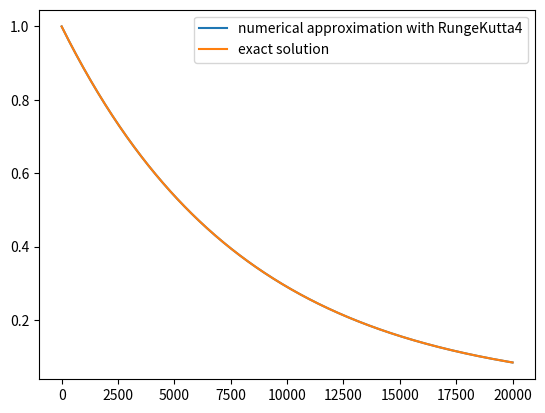

This figure's Python source:
"""
Exercise:
The equation u' = -au is a relevant model for radioactive decay, where u(t) is the fraction of particles that remains in the radioactive substance at time t. The parameter a is the inverse of the so-called mean lifetime of the substance. The initial condition is u(0)= 1.
a) Introduce a class Decay to hold information about the physical problem: the parameter a and a __call__method for computing the right-hand side -au of the ODE.
b) Initialize an instance of class Decay with a = ln(2)/5600 1/y. The unit 1/y means one divided by year, so time is here measured in years, and the particular value of a corresponds to the Carbon-14radioactive isotope whose decay is used extensively in dating organic material that is tens of thousands of years old.
c) Solve u' = -au with a timestep of 500y, and simulate the radioactive decay for T = 20 000 y. Plot the solution. Write out the ﬁnal u(T) value and compare it with the exact value e^(-aT).
"""

from numpy import *
from matplotlib.pyplot import *

class Decay(object):
    def __init__(self, a):
        self.a = a

    def __call__(self, u, t):
        a = self.a
        return -a*u

class ODESolver(object):
    def __init__(self, f):
        self.f = lambda u, t: array(f(u, t), float)

    def initial_condition(self, u0):
        u0 = float(u0)
        self.u0 = u0

    def solve(self, time_points, terminate = None):
        if terminate is None:
            terminate = lambda u, t, step_no : False

        self.t = asarray(time_points)
        n = self.t.size
        self.u = zeros(n)
        self.u[0] = self.u0

        for k in range(n-1):
            self.k = k
            self.u[k+1] = self.advance()
            if terminate(self.u, self.t, self.k+1):
                break

        return self.t[:k+2], self.u[:k+2]



class RungeKutta4(ODESolver):
    def advance(self):
        u, f, k, t = self.u, self.f, self.k, self.t
        dt = t[k+1] - t[k]
        dt2 = dt/2.0
        K1 = dt*f(u[k], t[k])
        K2 = dt*f(u[k] + 0.5*K1, t[k]+dt2)
        K3 = dt*f(u[k] + 0.5*K2, t[k]+dt2)
        K4 = dt*f(u[k]+K3, t[k]+dt)
        u_new = u[k] + (1/6.0)*(K1 + 2*K2 + 2*K3 + K4)
        return u_new


def f(x):
    return exp((-log(2)/5600)*x)

t_points = linspace(0, 20000, 500)
y = Decay(a=log(2)/5600)

solver = RungeKutta4(y)
solver.initial_condition(1)
t, u = solver.solve(t_points)
print(f"the final value of u(t = 20 000 years) is {u[-1]} so around {round(100*u[-1])} percent \n"
      f"remaining radioactive carbon")
plot(t, u)
plot(t_points, f(t_points))
legend(["numerical approximation with RungeKutta4", "exact solution"])
savefig("radioactive_decay.png")
show()

"""
kjøreeksempel

the final value of u(t = 20 000 years) is 0.0841187620405777 so around 8.0 percent 
remaining radioactive carbon

Process finished with exit code 0
"""